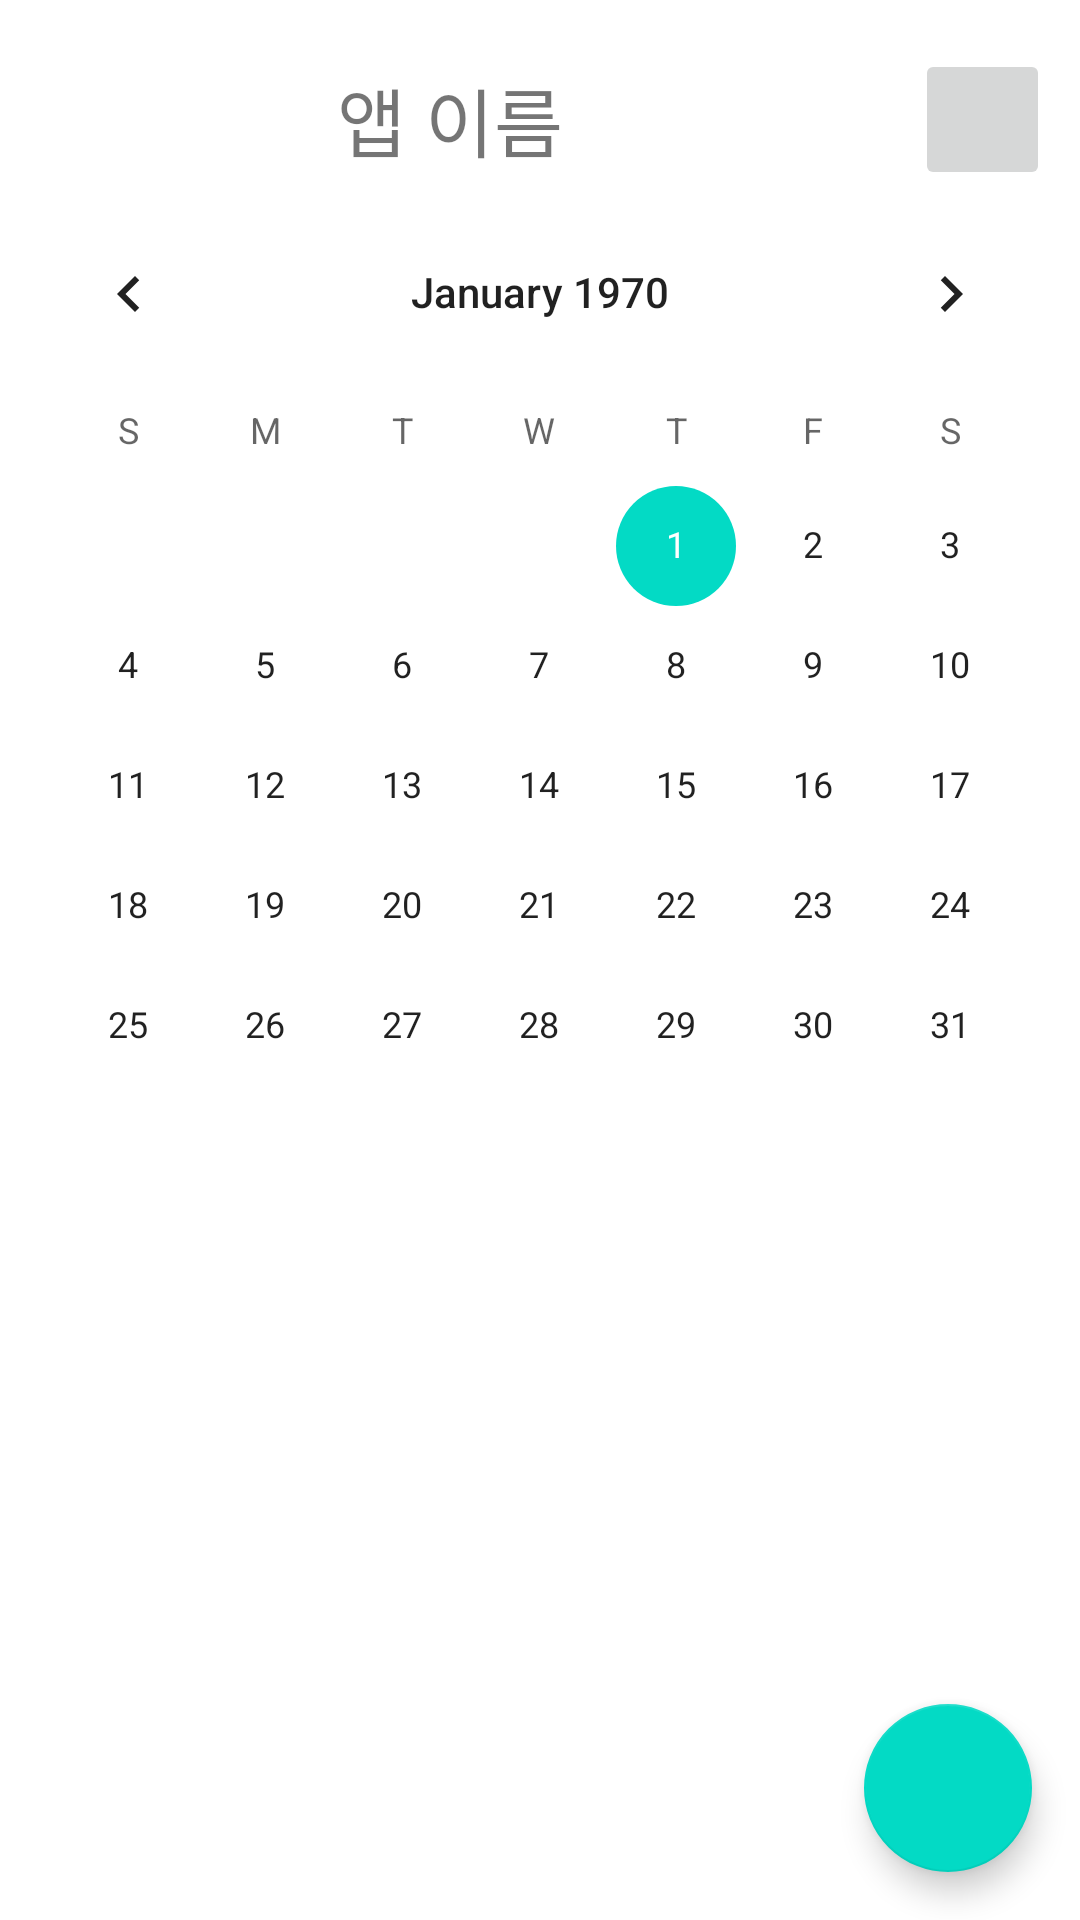

The Android layout XML behind this screen, and the referenced resources:
<!-- AndroidManifest.xml: application theme Theme.FinalProject_UI -->
<!-- res/layout/activity_calender.xml -->
<?xml version="1.0" encoding="utf-8"?>
<androidx.coordinatorlayout.widget.CoordinatorLayout xmlns:android="http://schemas.android.com/apk/res/android"
    xmlns:app="http://schemas.android.com/apk/res-auto"
    xmlns:tools="http://schemas.android.com/tools"
    android:layout_width="match_parent"
    android:layout_height="match_parent">

    <LinearLayout
        android:layout_width="match_parent"
        android:layout_height="match_parent"
        android:gravity="center"
        android:orientation="vertical">
        <LinearLayout
            android:layout_width="match_parent"
            android:layout_height="0dp"
            android:layout_weight="1.2"
            android:gravity="center"
            android:orientation="horizontal">
            <TextView
                android:layout_width="310dp"
                android:layout_height="match_parent"
                android:text="앱 이름"
                android:layout_marginTop="11dp"
                android:gravity="center"
                android:textSize="25dp"/>
            <ImageButton
                android:id="@+id/myPage"
                android:onClick="myPage"
                android:layout_marginTop="11dp"
                android:layout_marginRight="15dp"
                android:layout_width="45dp"
                android:layout_height="match_parent"/>
        </LinearLayout>
        <LinearLayout
            android:layout_width="match_parent"
            android:layout_height="0dp"
            android:layout_weight="12"
            android:orientation="vertical">
            <ScrollView
                android:layout_width="match_parent"
                android:layout_height="match_parent"
                android:fillViewport="true">
                <LinearLayout
                    android:layout_width="match_parent"
                    android:layout_height="match_parent"
                    android:orientation="vertical"
                    android:gravity="center">

                    <CalendarView
                        android:id="@+id/calenderView"
                        android:layout_width="match_parent"
                        android:layout_height="320dp"
                        android:selectedDateVerticalBar="@color/black" />

                    <LinearLayout
                        android:layout_width="370dp"
                        android:layout_height="250dp"
                        android:gravity="center"
                        android:backgroundTint="#E1E1E1">
                        <ListView
                            android:id="@+id/listView"
                            android:dividerHeight="0px"
                            android:divider="#FFFFFF"
                            android:layout_width="350dp"
                            android:layout_height="230dp"
                            android:descendantFocusability="blocksDescendants"/>
                    </LinearLayout>
                </LinearLayout>
            </ScrollView>
        </LinearLayout>
    </LinearLayout>
    <com.google.android.material.floatingactionbutton.FloatingActionButton
        android:layout_width="wrap_content"
        android:layout_height="wrap_content"
        android:onClick="popup_scheduleAdd"
        android:layout_gravity="end|bottom"
        android:layout_margin="16dp"
        app:fabSize="normal"
        app:elevation="6dp"/>
</androidx.coordinatorlayout.widget.CoordinatorLayout>
<!-- resources referenced by this layout -->
<resources>
  <style name="Theme.FinalProject_UI" parent="Theme.MaterialComponents.DayNight.DarkActionBar">
          
          <item name="colorPrimary">@color/purple_500</item>
          <item name="colorPrimaryVariant">@color/purple_700</item>
          <item name="colorOnPrimary">@color/white</item>
          
          <item name="colorSecondary">@color/teal_200</item>
          <item name="colorSecondaryVariant">@color/teal_700</item>
          <item name="colorOnSecondary">@color/black</item>
          
          <item name="android:statusBarColor" tools:targetApi="l">?attr/colorPrimaryVariant</item>
          
      </style>
  <!-- not gathered from this repository: default colours our renderer supplied (Android Studio template values) -->
  <color name="purple_500">#FF6200EE</color>
  <color name="purple_700">#FF3700B3</color>
  <color name="teal_200">#FF03DAC5</color>
  <color name="teal_700">#FF018786</color>
  <color name="black">#FF000000</color>
  <color name="white">#FFFFFFFF</color>
</resources>
